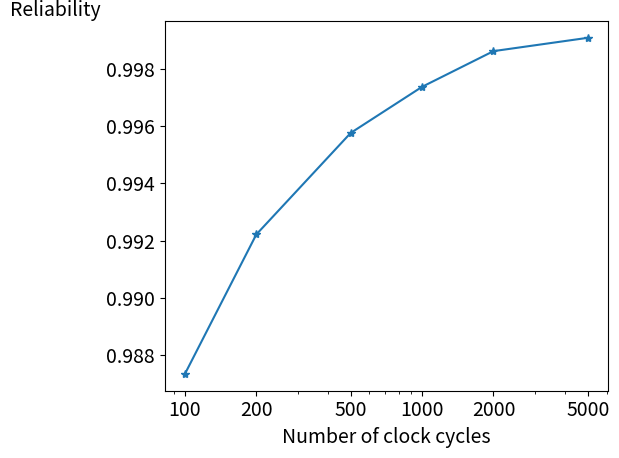

Write the Python code that produced this figure.
#!/usr/bin/python3

import matplotlib as mpl
import matplotlib.pyplot as plt

mpl.rcParams['font.size'] = 14
mpl.rcParams['savefig.format'] = 'pdf'
mpl.rcParams['savefig.directory'] = '../latex/imgs'

refcounts = [
	100,
	200,
	500,
	1000,
	2000,
	5000,
]
reliabilities = [
	0.9873513478493668,
	0.9922175715226351,
	0.9957592437431149,
	0.9973688497882046,
	0.9986137549804782,
	0.9990788347635438,
]

plt.semilogx(refcounts, reliabilities, '*-')
plt.xticks(refcounts, list(map(str, refcounts)))
plt.xlabel('Number of clock cycles')
plt.ylabel('Reliability', loc='top', rotation='horizontal')
plt.tight_layout()
plt.show()
